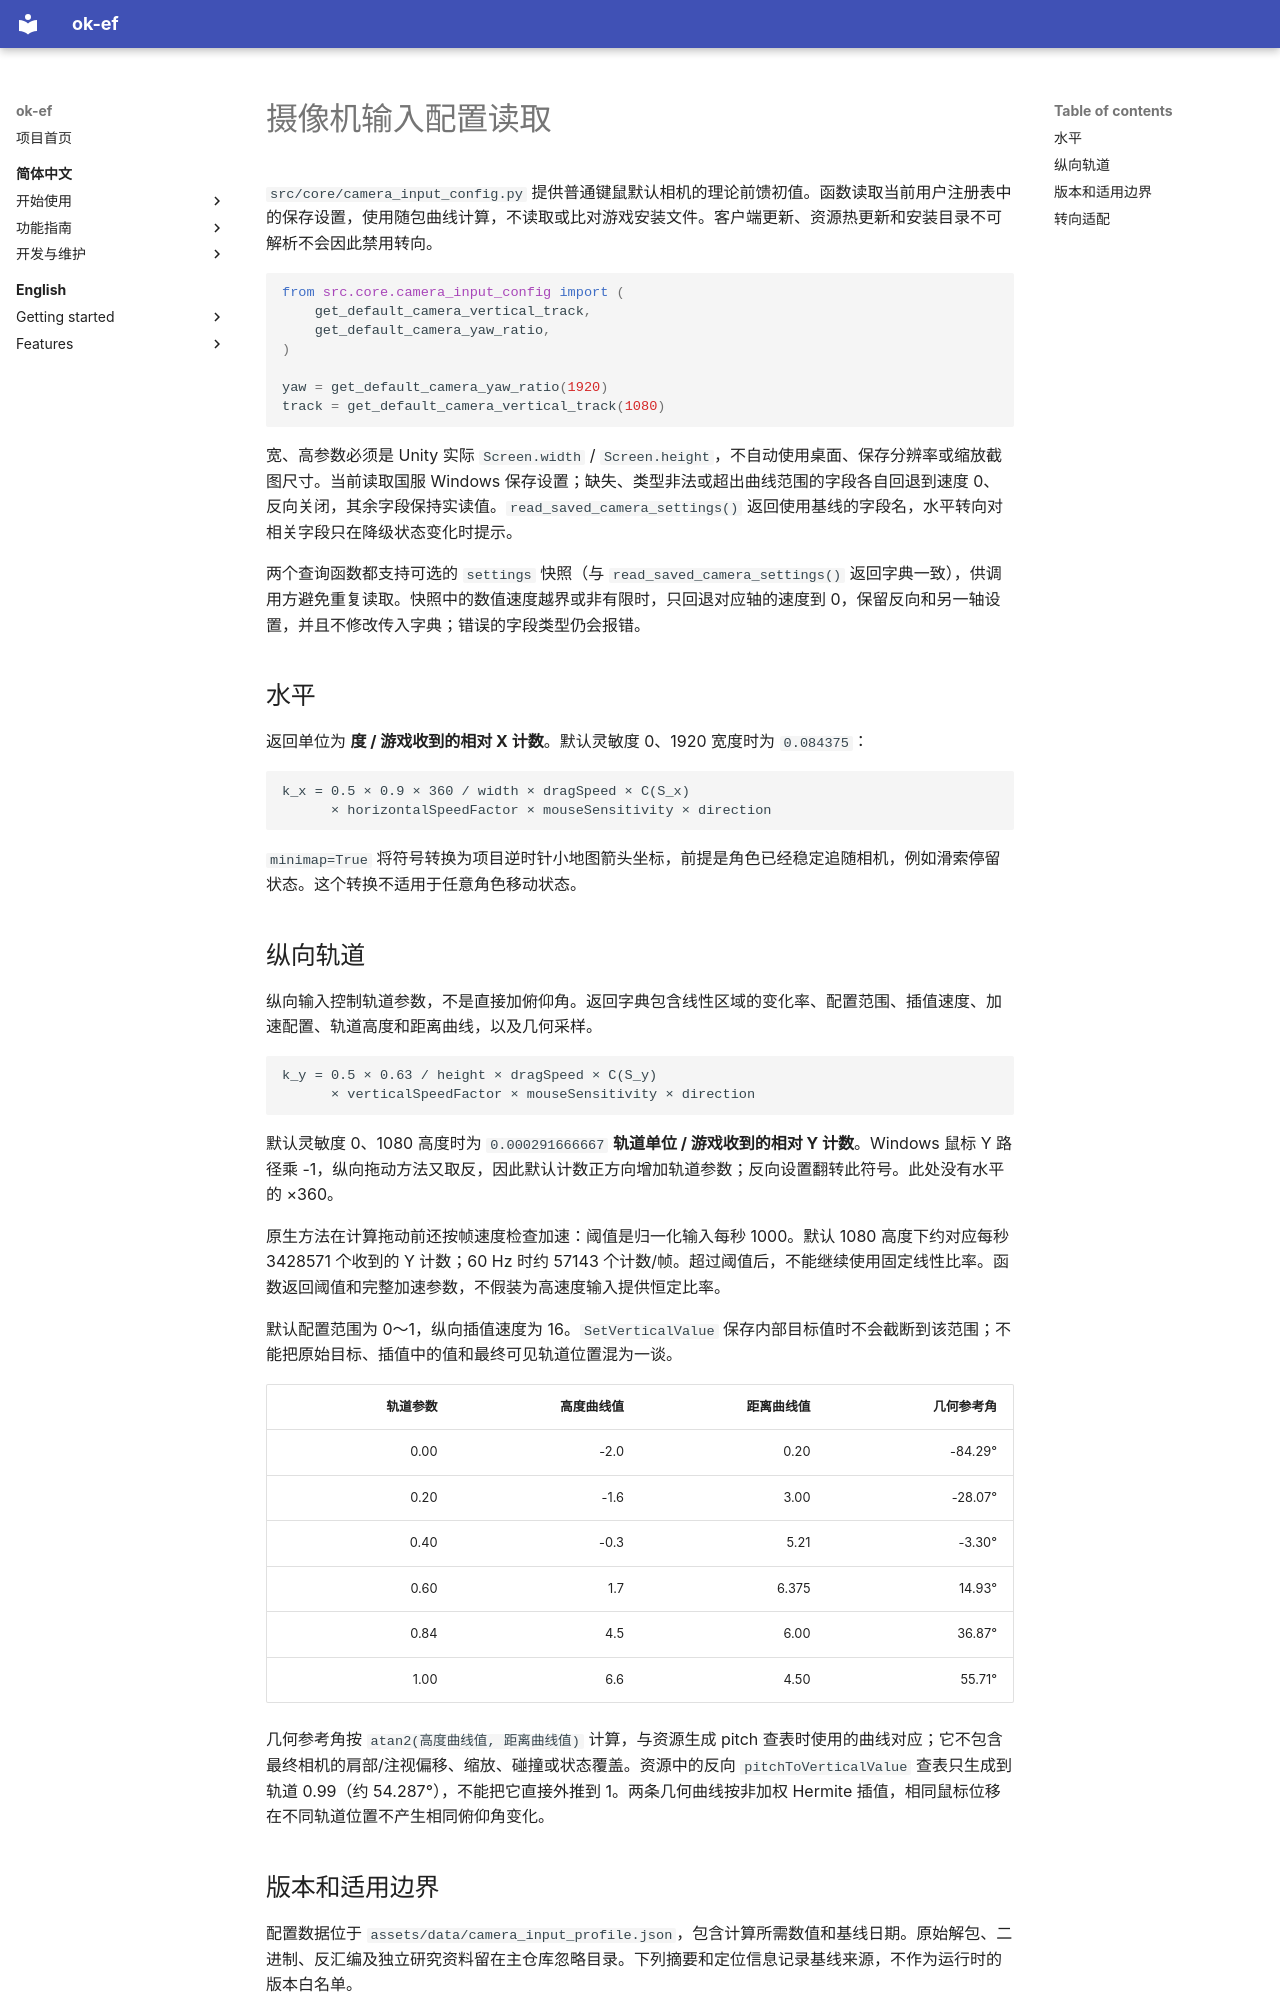

repository: AliceJump/ok-end-field · page: dev/camera-input-config/index.html · generator: mkdocs

# 摄像机输入配置读取

`src/core/camera_input_config.py` 提供普通键鼠默认相机的理论前馈初值。函数读取当前用户注册表中的保存设置，使用随包曲线计算，不读取或比对游戏安装文件。客户端更新、资源热更新和安装目录不可解析不会因此禁用转向。

```python
from src.core.camera_input_config import (
    get_default_camera_vertical_track,
    get_default_camera_yaw_ratio,
)

yaw = get_default_camera_yaw_ratio(1920)
track = get_default_camera_vertical_track(1080)
```

宽、高参数必须是 Unity 实际 `Screen.width` / `Screen.height`，不自动使用桌面、保存分辨率或缩放截图尺寸。当前读取国服 Windows 保存设置；缺失、类型非法或超出曲线范围的字段各自回退到速度 0、反向关闭，其余字段保持实读值。`read_saved_camera_settings()` 返回使用基线的字段名，水平转向对相关字段只在降级状态变化时提示。

两个查询函数都支持可选的 `settings` 快照（与 `read_saved_camera_settings()` 返回字典一致），供调用方避免重复读取。快照中的数值速度越界或非有限时，只回退对应轴的速度到 0，保留反向和另一轴设置，并且不修改传入字典；错误的字段类型仍会报错。

## 水平

返回单位为 **度 / 游戏收到的相对 X 计数**。默认灵敏度 0、1920 宽度时为 `0.084375`：

```text
k_x = 0.5 × 0.9 × 360 / width × dragSpeed × C(S_x)
      × horizontalSpeedFactor × mouseSensitivity × direction
```

`minimap=True` 将符号转换为项目逆时针小地图箭头坐标，前提是角色已经稳定追随相机，例如滑索停留状态。这个转换不适用于任意角色移动状态。

## 纵向轨道

纵向输入控制轨道参数，不是直接加俯仰角。返回字典包含线性区域的变化率、配置范围、插值速度、加速配置、轨道高度和距离曲线，以及几何采样。

```text
k_y = 0.5 × 0.63 / height × dragSpeed × C(S_y)
      × verticalSpeedFactor × mouseSensitivity × direction
```

默认灵敏度 0、1080 高度时为 `0.000291666667` **轨道单位 / 游戏收到的相对 Y 计数**。Windows 鼠标 Y 路径乘 -1，纵向拖动方法又取反，因此默认计数正方向增加轨道参数；反向设置翻转此符号。此处没有水平的 ×360。

原生方法在计算拖动前还按帧速度检查加速：阈值是归一化输入每秒 1000。默认 1080 高度下约对应每秒 3428571 个收到的 Y 计数；60 Hz 时约 57143 个计数/帧。超过阈值后，不能继续使用固定线性比率。函数返回阈值和完整加速参数，不假装为高速度输入提供恒定比率。

默认配置范围为 0～1，纵向插值速度为 16。`SetVerticalValue` 保存内部目标值时不会截断到该范围；不能把原始目标、插值中的值和最终可见轨道位置混为一谈。

| 轨道参数 | 高度曲线值 | 距离曲线值 | 几何参考角 |
| ---: | ---: | ---: | ---: |
| 0.00 | -2.0 | 0.20 | -84.29° |
| 0.20 | -1.6 | 3.00 | -28.07° |
| 0.40 | -0.3 | 5.21 | -3.30° |
| 0.60 | 1.7 | 6.375 | 14.93° |
| 0.84 | 4.5 | 6.00 | 36.87° |
| 1.00 | 6.6 | 4.50 | 55.71° |

几何参考角按 `atan2(高度曲线值, 距离曲线值)` 计算，与资源生成 pitch 查表时使用的曲线对应；它不包含最终相机的肩部/注视偏移、缩放、碰撞或状态覆盖。资源中的反向 `pitchToVerticalValue` 查表只生成到轨道 0.99（约 54.287°），不能把它直接外推到 1。两条几何曲线按非加权 Hermite 插值，相同鼠标位移在不同轨道位置不产生相同俯仰角变化。
